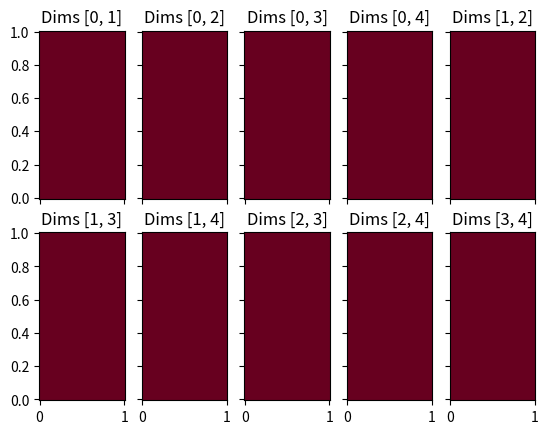
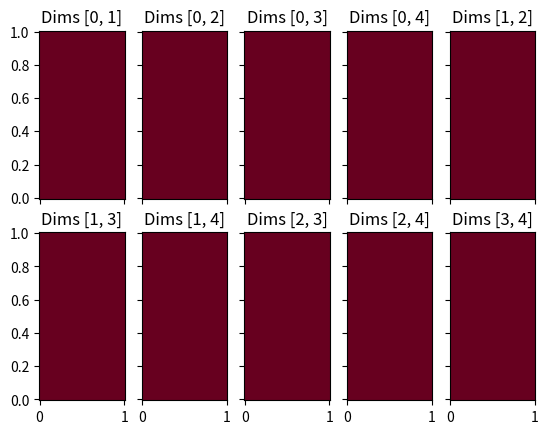
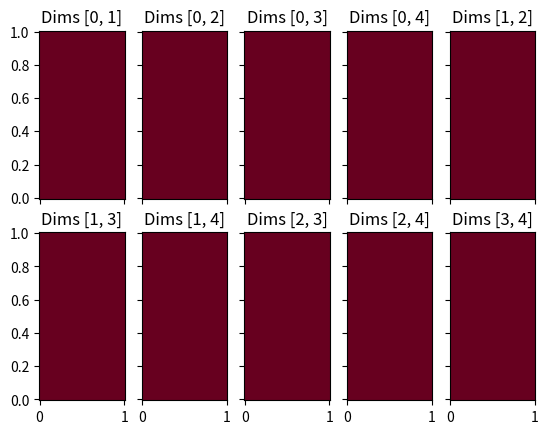

These figures' Python source, in order: (Note: this script raises an exception after producing the figures.)
import numpy as np
import matplotlib.pyplot as plt
from mpl_toolkits.mplot3d import Axes3D
from matplotlib import cm

k=0.4


f, axarr = plt.subplots(2,5, sharex='col', sharey='row')
f2s, axarr2s = plt.subplots(2,5, sharex='col', sharey='row')
fs, axarrs = plt.subplots(2,5, sharex='col', sharey='row')


x = np.linspace(start=0., stop=1., num=100)[:, None]
y = np.linspace(start=0., stop=1., num=100)[:, None]
X,Y = np.meshgrid(x, y)
XY = np.column_stack([np.ravel(X), np.ravel(Y)])
x_column = XY[:, 0].copy()
y_column = XY[:, 1].copy()

start_vec = np.ones(shape=[x_column.shape[0], 5]) * 0.5

pairs_ij = []
Fs = []
Vs = []

for i in range(5-1):
    for j in range(i+1,5):
        print('[' + str(i) + ', ' + str(j) + ']')
        predict_vec = np.copy(start_vec)
        predict_vec[:, i] = x_column
        predict_vec[:, j] = y_column
        fmean = np.ones_like(x_column) * k
        fvar = np.ones_like(x_column) * k * 0.1

        pairs_ij.append((i, j))
        Fs.append(np.reshape(fmean, newshape=[X.shape[0], X.shape[1]]))
        Vs.append(np.reshape(np.sqrt(np.abs(fvar)), newshape=[X.shape[0], X.shape[1]]))

axarray_used = list(np.ravel(axarr))
for ax_i, ax2s_i, axs_i, pair_i, F, V in zip(list(np.ravel(axarr)), list(np.ravel(axarr2s)), list(np.ravel(axarrs)), pairs_ij, Fs, Vs):
    i = pair_i[0]
    j = pair_i[1]
    ax_i.pcolor(X, Y, F, cmap=cm.RdBu)
    ax_i.set_title('Dims [' + str(i) +  ', ' + str(j) + ']')
    # ax_i.set_xlabel('x' + str(i))
    # ax_i.set_ylabel('x' + str(j))

    ax2s_i.pcolor(X, Y, F + 2. * V, cmap=cm.RdBu)
    ax2s_i.set_title('Dims [' + str(i) +  ', ' + str(j) + ']')
    # ax2s_i.set_xlabel('x' + str(i))
    # ax2s_i.set_ylabel('x' + str(j))

    axs_i.pcolor(X, Y, F + 2. * V, cmap=cm.RdBu)
    axs_i.set_title('Dims [' + str(i) +  ', ' + str(j) + ']')
    # axs_i.set_xlabel('x' + str(i))
    # axs_i.set_ylabel('x' + str(j))


plt.show()
aaa = 5.
# p = ax.pcolor(X, Y, fmean, cmap=cm.RdBu, vmin=abs(Z).min(), vmax=abs(Z).max())
# cb = fig.colorbar(p)


import numpy as np
import matplotlib.pyplot as plt
from mpl_toolkits.mplot3d import Axes3D
from matplotlib import cm

f, axarr = plt.subplots(2, 5, sharex='col', sharey='row')
f2s, axarr2s = plt.subplots(2, 5, sharex='col', sharey='row')
fs, axarrs = plt.subplots(2, 5, sharex='col', sharey='row')

x = np.linspace(start=0., stop=1., num=100)[:, None]
y = np.linspace(start=0., stop=1., num=100)[:, None]
X, Y = np.meshgrid(x, y)
XY = np.column_stack([np.ravel(X), np.ravel(Y)])
x_column = XY[:, 0].copy()
y_column = XY[:, 1].copy()

start_vec = np.tile(x_proj_tp1, [x_column.shape[0], 1])  # ones(shape=[x_column.shape[0], 5]) * 0.5

pairs_ij = []
Fs = []
Vs = []

for i in range(5 - 1):
    for j in range(i + 1, 5):
        print('[' + str(i) + ', ' + str(j) + ']')
        predict_vec = np.copy(start_vec)
        predict_vec[:, i] = x_column
        predict_vec[:, j] = y_column
        fmean, fvar = gp_nnjoint.predict_f(predict_vec)

        pairs_ij.append((i, j))
        Fs.append(np.reshape(fmean, newshape=[X.shape[0], X.shape[1]]))
        Vs.append(np.reshape(np.sqrt(np.abs(fvar)), newshape=[X.shape[0], X.shape[1]]))

axarray_used = list(np.ravel(axarr))
for ax_i, ax2s_i, axs_i, pair_i, F, V in zip(list(np.ravel(axarr)), list(np.ravel(axarr2s)), list(np.ravel(axarrs)),
                                             pairs_ij, Fs, Vs):
    i = pair_i[0]
    j = pair_i[1]
    ax_i.pcolor(X, Y, F, cmap=cm.RdBu)
    ax_i.set_title('Dims [' + str(i) + ', ' + str(j) + ']')
    ax_i.plot(x_proj_tp1[0, i], x_proj_tp1[0, j], '*')
    # ax_i.set_xlabel('x' + str(i))
    # ax_i.set_ylabel('x' + str(j))

    ax2s_i.pcolor(X, Y, F + 2. * V, cmap=cm.RdBu)
    ax2s_i.set_title('Dims [' + str(i) + ', ' + str(j) + ']')
    # ax2s_i.set_xlabel('x' + str(i))
    # ax2s_i.set_ylabel('x' + str(j))

    axs_i.pcolor(X, Y, F + 2. * V, cmap=cm.RdBu)
    axs_i.set_title('Dims [' + str(i) + ', ' + str(j) + ']')
    # axs_i.set_xlabel('x' + str(i))
    # axs_i.set_ylabel('x' + str(j))











import numpy as np
import matplotlib.pyplot as plt
from mpl_toolkits.mplot3d import Axes3D
from matplotlib import cm

f, axarr = plt.subplots(2, 5, sharex='col', sharey='row')

x = np.linspace(start=0., stop=1., num=100)[:, None]
y = np.linspace(start=0., stop=1., num=100)[:, None]
X, Y = np.meshgrid(x, y)
XY = np.column_stack([np.ravel(X), np.ravel(Y)])
x_column = XY[:, 0].copy()
y_column = XY[:, 1].copy()

start_vec = np.tile(x_proj_tp1, [x_column.shape[0], 1])  # ones(shape=[x_column.shape[0], 5]) * 0.5

pairs_ij = []
Fs = []
Vs = []

for i in range(5 - 1):
    for j in range(i + 1, 5):
        print('[' + str(i) + ', ' + str(j) + ']')
        predict_vec = np.copy(start_vec)
        predict_vec[:, i] = x_column
        predict_vec[:, j] = y_column
        fmean, fvar, fg = acquisition(predict_vec)

        pairs_ij.append((i, j))
        Fs.append(np.reshape(fmean, newshape=[X.shape[0], X.shape[1]]))

axarray_used = list(np.ravel(axarr))
for ax_i, pair_i, F in zip(list(np.ravel(axarr)),
                                             pairs_ij, Fs):
    i = pair_i[0]
    j = pair_i[1]
    ax_i.pcolor(X, Y, F, cmap=cm.RdBu)
    ax_i.set_title('Dims [' + str(i) + ', ' + str(j) + ']')
    ax_i.plot(x_proj_tp1[0, i], x_proj_tp1[0, j], '*', color='white')
    # ax_i.set_xlabel('x' + str(i))
    # ax_i.set_ylabel('x' + str(j))
plt.savefig('acquisitions' + '.pdf', dpi=None, facecolor='w', edgecolor='w',
        orientation='portrait', papertype=None, format='pdf',
        transparent=False, bbox_inches='tight', pad_inches=0.1,
        frameon=None)



import numpy as np
import matplotlib.pyplot as plt
from mpl_toolkits.mplot3d import Axes3D
from matplotlib import cm

f, axarr = plt.subplots(2, 5, sharex='col', sharey='row')

x = np.linspace(start=0., stop=1., num=100)[:, None]
y = np.linspace(start=0., stop=1., num=100)[:, None]
X, Y = np.meshgrid(x, y)
XY = np.column_stack([np.ravel(X), np.ravel(Y)])
x_column = XY[:, 0].copy()
y_column = XY[:, 1].copy()

start_vec = np.tile(x_proj_tp1, [x_column.shape[0], 1])  # ones(shape=[x_column.shape[0], 5]) * 0.5

pairs_ij = []
Fs = []
Vs = []

for i in range(5 - 1):
    for j in range(i + 1, 5):
        print('[' + str(i) + ', ' + str(j) + ']')
        predict_vec = np.copy(start_vec)
        predict_vec[:, i] = x_column
        predict_vec[:, j] = y_column
        fmean, fvar = gp_nnjoint.predict_f(predict_vec)

        pairs_ij.append((i, j))
        Fs.append(np.reshape(fmean, newshape=[X.shape[0], X.shape[1]]))

axarray_used = list(np.ravel(axarr))
for ax_i, pair_i, F in zip(list(np.ravel(axarr)),
                                             pairs_ij, Fs):
    i = pair_i[0]
    j = pair_i[1]
    ax_i.pcolor(X, Y, F, cmap=cm.RdBu)
    ax_i.set_title('Dims [' + str(i) + ', ' + str(j) + ']')
    ax_i.plot(x_proj_tp1[0, i], x_proj_tp1[0, j], '*', color='white')
    # ax_i.set_xlabel('x' + str(i))
    # ax_i.set_ylabel('x' + str(j))
plt.savefig('GP_means' + '.pdf', dpi=None, facecolor='w', edgecolor='w',
        orientation='portrait', papertype=None, format='pdf',
        transparent=False, bbox_inches='tight', pad_inches=0.1,
        frameon=None)
